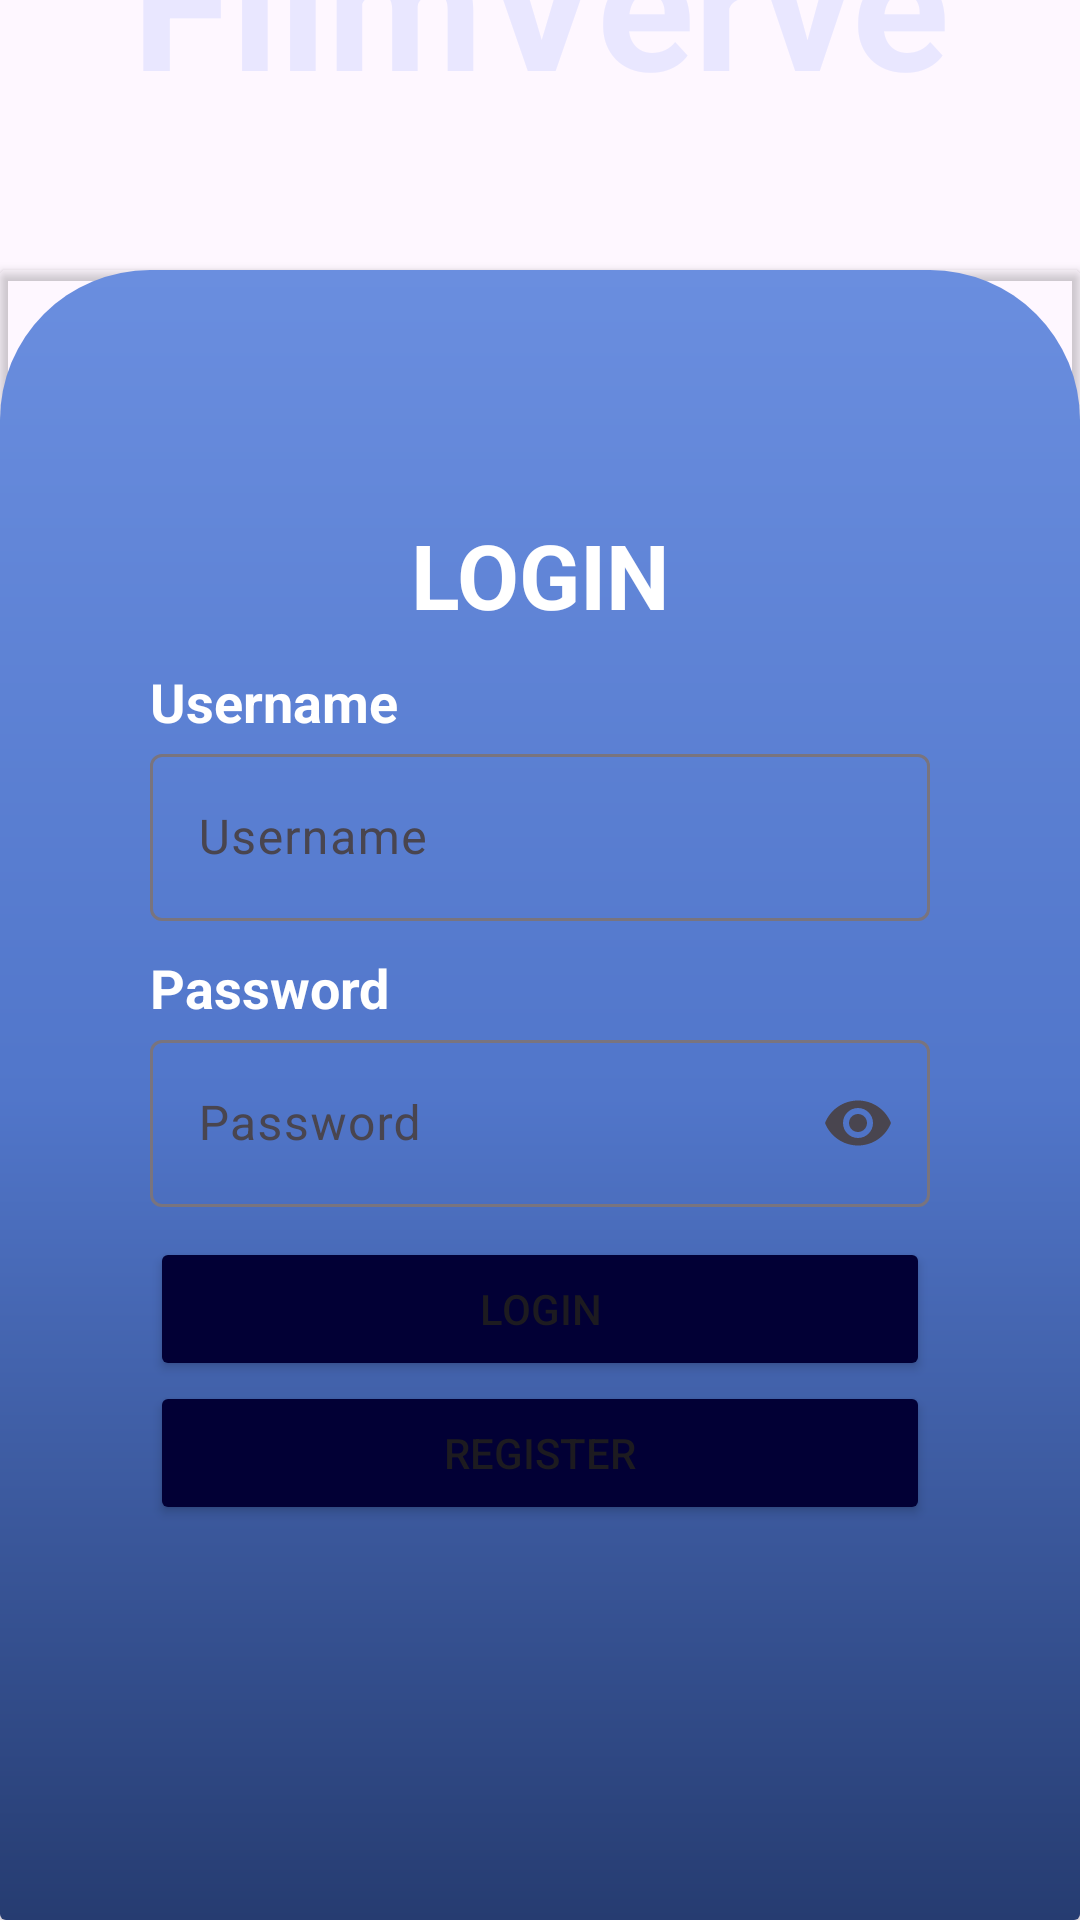

Write the Android layout XML for this screen, with the resource values it uses.
<!-- AndroidManifest.xml: application theme Theme.FIlmVerveApp -->
<!-- res/layout/activity_login.xml -->
<?xml version="1.0" encoding="utf-8"?>
<RelativeLayout xmlns:android="http://schemas.android.com/apk/res/android"
    xmlns:app="http://schemas.android.com/apk/res-auto"
    xmlns:tools="http://schemas.android.com/tools"
    android:id="@+id/main"
    android:layout_width="match_parent"
    android:layout_height="match_parent"
    tools:context=".activity.LoginActivity"
    android:background="@drawable/background">

    <TextView
        android:layout_above="@id/cardview"
        android:layout_width="match_parent"
        android:layout_height="wrap_content"
        android:text="FilmVerve"
        android:textColor="@color/light_blue"
        android:textSize="60sp"
        android:gravity="center"
        android:textStyle="bold"
        android:layout_marginVertical="50dp"/>

    <androidx.cardview.widget.CardView
        android:id="@+id/cardview"
        android:layout_width="match_parent"
        android:layout_height="550dp"
        android:layout_alignParentBottom="true"
        app:cardBackgroundColor="@android:color/transparent">
        <ImageView
            android:layout_width="match_parent"
            android:layout_height="match_parent"
            android:src="@drawable/rounded"/>

        <LinearLayout
            android:layout_width="match_parent"
            android:layout_height="wrap_content"
            android:layout_gravity="center"
            android:orientation="vertical"
            android:layout_marginHorizontal="50dp">

            <TextView
                android:layout_width="match_parent"
                android:layout_height="match_parent"
                android:text="LOGIN"
                android:textColor="@color/white"
                android:textStyle="bold"
                android:gravity="center_horizontal"
                android:textSize="30sp"
                android:layout_marginBottom="10dp"/>

            <TextView
                android:layout_width="match_parent"
                android:layout_height="wrap_content"
                android:text="Username"
                android:textColor="@color/white"
                android:textStyle="bold"
                android:textSize="18sp"/>

            <com.google.android.material.textfield.TextInputLayout
                android:layout_width="match_parent"
                android:layout_height="wrap_content"
                android:hint="Username"
                app:hintTextColor="@color/black">

                <com.google.android.material.textfield.TextInputEditText
                    android:id="@+id/username"
                    android:layout_width="match_parent"
                    android:layout_height="wrap_content"
                    android:textColor="@color/black"
                    android:inputType="textPersonName" />
            </com.google.android.material.textfield.TextInputLayout>

            <TextView
                android:layout_width="match_parent"
                android:layout_height="wrap_content"
                android:text="Password"
                android:textColor="@color/white"
                android:textStyle="bold"
                android:textSize="18sp"
                android:layout_marginTop="10dp" />

            <com.google.android.material.textfield.TextInputLayout
                android:layout_width="match_parent"
                android:layout_height="wrap_content"
                android:hint="Password"
                android:layout_marginBottom="10dp"
                app:hintTextColor="@color/black"
                app:endIconMode="password_toggle">

                <com.google.android.material.textfield.TextInputEditText
                    android:id="@+id/password"
                    android:layout_width="match_parent"
                    android:layout_height="wrap_content"
                    android:textColor="@color/black"
                    android:inputType="textPassword" />
            </com.google.android.material.textfield.TextInputLayout>


            <Button
                android:id="@+id/btn_login"
                android:layout_width="match_parent"
                android:layout_height="wrap_content"
                android:text="LOGIN"
                android:backgroundTint="@color/midnightblue"/>

            <Button
                android:id="@+id/btn_register"
                android:layout_width="match_parent"
                android:layout_height="wrap_content"
                android:text="REGISTER"
                android:backgroundTint="@color/midnightblue"
                android:layout_marginBottom="50dp"/>

        </LinearLayout>
    </androidx.cardview.widget.CardView>

</RelativeLayout>
<!-- resources referenced by this layout -->
<resources>
  <color name="black">#FF000000</color>
  <color name="light_blue">#E9E7FF</color>
  <color name="midnightblue">#020035</color>
  <color name="white">#FFFFFFFF</color>
  <!-- drawable rounded (drawable) -->
  <?xml version="1.0" encoding="utf-8"?>
  <shape xmlns:android="http://schemas.android.com/apk/res/android">
      <corners
          android:topLeftRadius="50dp"
          android:topRightRadius="50dp"
          android:bottomLeftRadius="0dp"
          android:bottomRightRadius="0dp"/>
      <gradient
          android:startColor="#263C71"
          android:endColor="#6A8EDF"
          android:centerColor="#5176CA"
          android:angle="90"/>
      
  </shape>
  <style name="Theme.FIlmVerveApp" parent="Base.Theme.FIlmVerveApp" />
  <style name="Base.Theme.FIlmVerveApp" parent="Theme.Material3.DayNight.NoActionBar">
          
          
      </style>
</resources>
